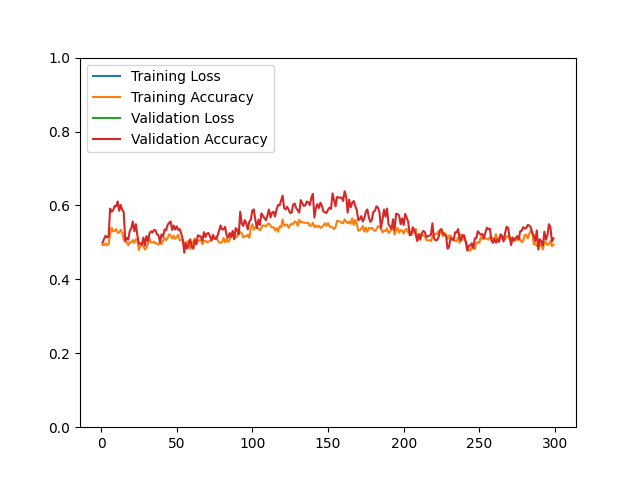

Values plotted in this chart, from the file beside it:
epoch, loss, acc, val_loss, val_acc
1, 20719, 0.4927, 13879, 0.4988
2, 20494, 0.4927, 12573, 0.5096
3, 19056, 0.4975, 10935, 0.5181
4, 18917, 0.4924, 10736, 0.5133
5, 17546, 0.4949, 9940, 0.5157
6, 12781, 0.5215, 5829, 0.5916
7, 9957, 0.5400, 5689, 0.5831
8, 9784, 0.5299, 5850, 0.5867
9, 10208, 0.5310, 5921, 0.5988
10, 10499, 0.5359, 5916, 0.5976
11, 10345, 0.5258, 5411, 0.6108
12, 10499, 0.5266, 5762, 0.5855
13, 10110, 0.5339, 5553, 0.6012
14, 10299, 0.5267, 6147, 0.5880
15, 10754, 0.5083, 6254, 0.5819
16, 11023, 0.5011, 7645, 0.5048
17, 11301, 0.5008, 7314, 0.5120
18, 11850, 0.4918, 7059, 0.5072
19, 11323, 0.5007, 6824, 0.5313
20, 11334, 0.4988, 6602, 0.5386
21, 10434, 0.5065, 5211, 0.5566
22, 8619, 0.4985, 5259, 0.5301
23, 8391, 0.5090, 5259, 0.5494
24, 8220, 0.5073, 6684, 0.5193
25, 11051, 0.4793, 7619, 0.4964
26, 10883, 0.4913, 7710, 0.4976
27, 10777, 0.4947, 7454, 0.4940
28, 10542, 0.4889, 7547, 0.5133
29, 10486, 0.4804, 7495, 0.4916
30, 9858, 0.4860, 6396, 0.5169
31, 8953, 0.4965, 6574, 0.5036
32, 8589, 0.5111, 6655, 0.5241
33, 8596, 0.5000, 6471, 0.5301
34, 9203, 0.4996, 7294, 0.5265
35, 9383, 0.5024, 7052, 0.5337
36, 9584, 0.4969, 6924, 0.5325
37, 8721, 0.4980, 6353, 0.5217
38, 8490, 0.4933, 6525, 0.5193
39, 8265, 0.4988, 7340, 0.5000
40, 8609, 0.4951, 6795, 0.5217
41, 8330, 0.5049, 5852, 0.5157
42, 6925, 0.5126, 5946, 0.5349
43, 6979, 0.5059, 5908, 0.5325
44, 6869, 0.5120, 5824, 0.5470
45, 6237, 0.5220, 4514, 0.5530
46, 6026, 0.5187, 4400, 0.5566
47, 6052, 0.5103, 4518, 0.5337
48, 6026, 0.5183, 4470, 0.5458
49, 6198, 0.5096, 5349, 0.5349
50, 6344, 0.5140, 5046, 0.5434
51, 6433, 0.5207, 5202, 0.5337
52, 6665, 0.5053, 5581, 0.5361
53, 7119, 0.5073, 5745, 0.5241
54, 7138, 0.5060, 5529, 0.5084
55, 8216, 0.4971, 6735, 0.4723
56, 8415, 0.5005, 6316, 0.4976
57, 8378, 0.4995, 6499, 0.4831
58, 8164, 0.5051, 6267, 0.4964
59, 8472, 0.4817, 5925, 0.5084
60, 8263, 0.4955, 6035, 0.4880
... 239 more rows
